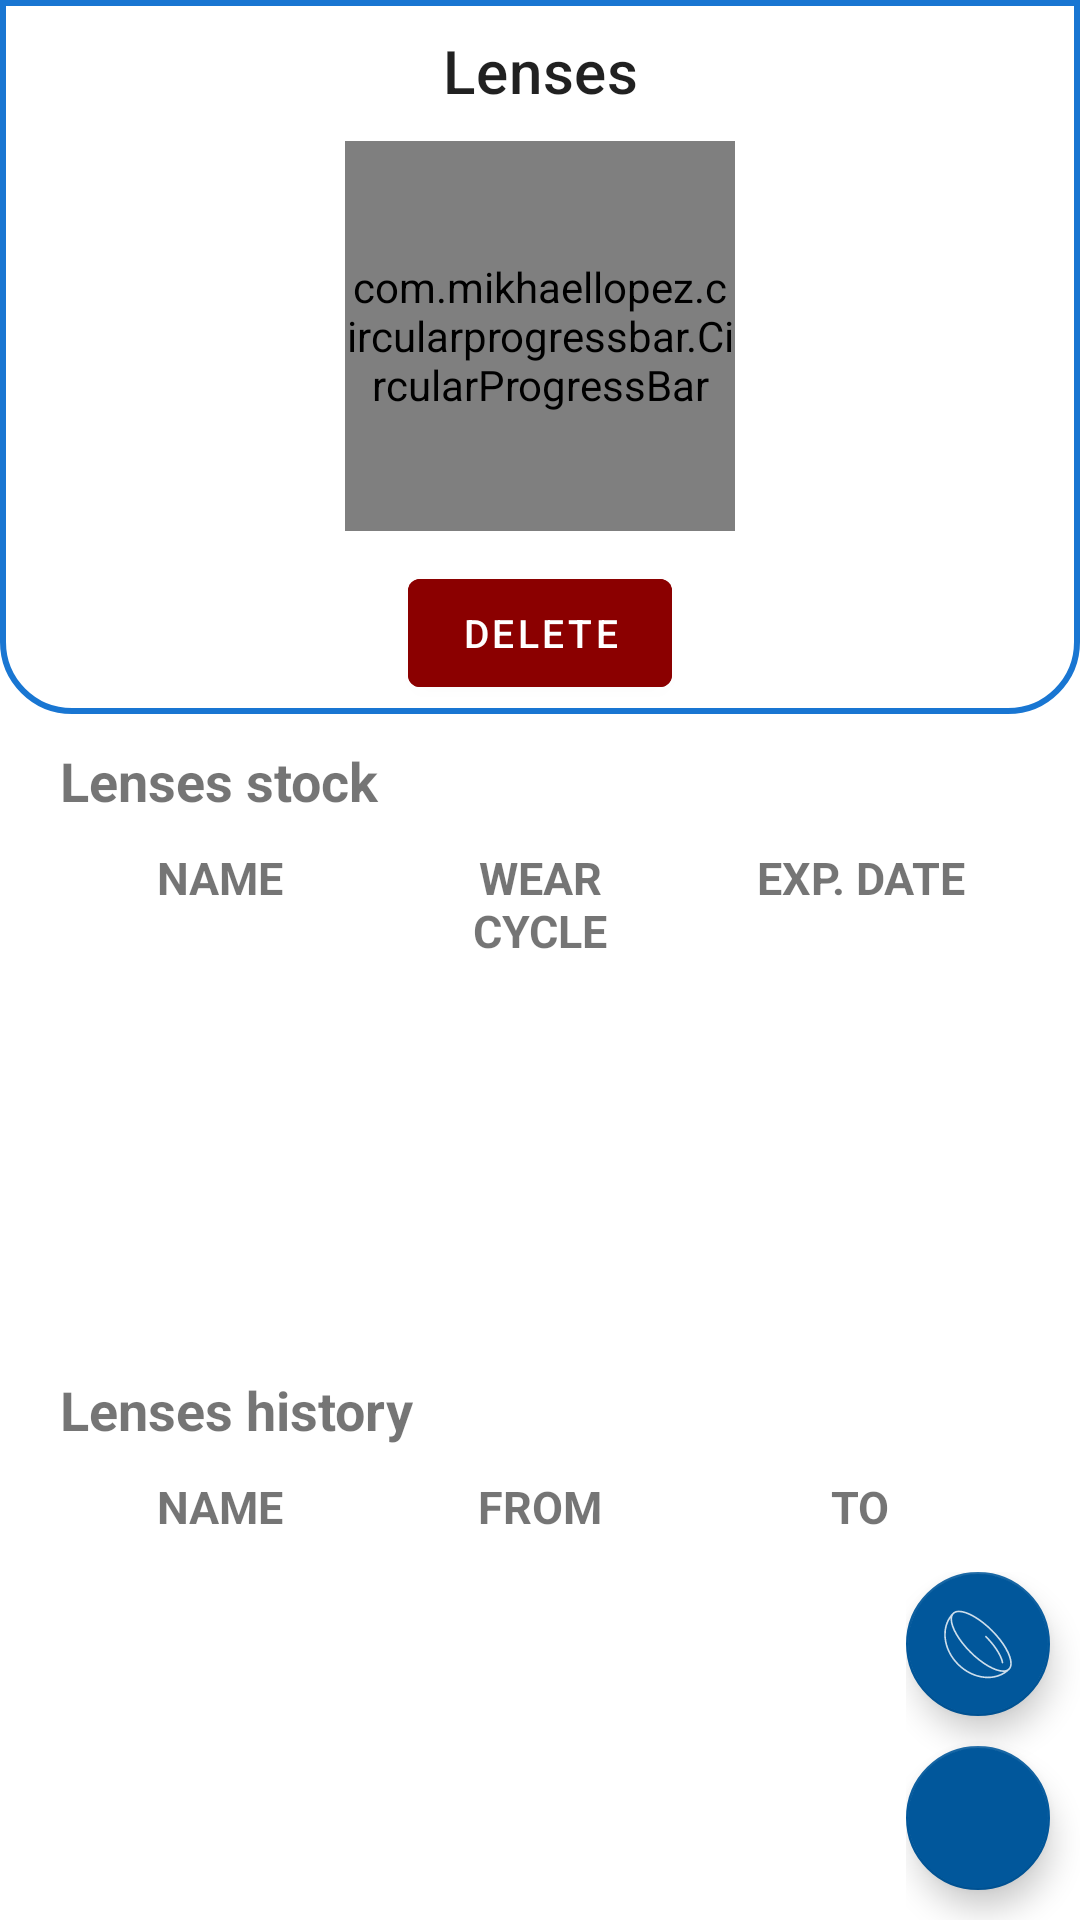

Here is an Android app screen rendered from its layout file. Give the layout XML and the strings, colors and styles it references.
<!-- AndroidManifest.xml: application theme Theme.Lensminder -->
<!-- res/layout/fragment_lenses.xml -->
<?xml version="1.0" encoding="utf-8"?>
<FrameLayout xmlns:android="http://schemas.android.com/apk/res/android"
    xmlns:tools="http://schemas.android.com/tools"
    android:layout_width="match_parent"
    android:layout_height="match_parent"
    xmlns:app="http://schemas.android.com/apk/res-auto"
    tools:context=".fragment.LensesFragment">
    
    <LinearLayout
        android:layout_width="match_parent"
        android:layout_height="match_parent"
        android:orientation="vertical">
        
        <LinearLayout
            android:background="@drawable/rounded_rectangle_shape"
            android:layout_width="match_parent"
            android:layout_height="wrap_content"
            android:orientation="vertical"
            android:gravity="center">
            
            <TextView
                style="@style/page_summary_header"
                android:text="@string/title_lenses"/>
            
            <FrameLayout
                android:layout_width="@dimen/circular_progressbar_size"
                android:layout_height="@dimen/circular_progressbar_size"
                android:layout_marginBottom="@dimen/progressbar_margin_bottom"
                android:orientation="vertical"
                android:gravity="center">
                <com.mikhaellopez.circularprogressbar.CircularProgressBar
                    android:id="@+id/lenses_progressbar"
                    android:layout_width="match_parent"
                    android:layout_height="match_parent"
                    android:gravity="center"
                    app:cpb_round_border="false"
                    app:cpb_progress_direction="to_right"
                    app:cpb_progressbar_width="@dimen/circular_progressbar_width"
                    app:cpb_background_progressbar_width=
                        "@dimen/background_circular_progressbar_width"/>
                <TextView
                    android:id="@+id/lenses_days_count"
                    style="@style/dashboard_card_counter_style"/>
            </FrameLayout>
            
            <com.google.android.material.button.MaterialButton
                android:id="@+id/lenses_delete_button"
                style="@style/delete_button_style"
                android:layout_marginBottom="@dimen/delete_button_margin_bottom"/>
        </LinearLayout>
        
        <LinearLayout
            android:layout_width="match_parent"
            android:layout_height="wrap_content"
            android:layout_marginHorizontal="@dimen/table_margin_horizontal"
            android:layout_marginVertical="@dimen/table_margin_vertical"
            android:orientation="vertical"
            android:layout_weight="1">
            <TextView
                style="@style/page_table_header_style"
                android:text="@string/lenses_stock"/>
            <TableLayout
                android:layout_width="match_parent"
                android:layout_height="match_parent"
                android:stretchColumns="1,2,3">
                <TableRow>
                    <TextView
                        style="@style/page_table_row_style"
                        android:layout_column="1"
                        android:text="@string/name_column_header"/>
                    <TextView
                        style="@style/page_table_row_style"
                        android:layout_column="2"
                        android:text="@string/wear_cycle_column_header"/>
                    <TextView
                        style="@style/page_table_row_style"
                        android:layout_column="3"
                        android:text="@string/exp_date_column_header"/>
                </TableRow>
                <androidx.recyclerview.widget.RecyclerView
                    android:id="@+id/lenses_stock_recycler_view"
                    android:layout_gravity="center"
                    android:scrollbars="vertical"
                    android:scrollbarThumbVertical="@android:color/darker_gray"
                    android:scrollbarSize="@dimen/table_scrollbar_size"
                    android:layout_width="match_parent"
                    android:layout_height="match_parent"/>
            </TableLayout>
        </LinearLayout>
        
        <LinearLayout
            android:layout_width="match_parent"
            android:layout_height="wrap_content"
            android:layout_marginHorizontal="@dimen/table_margin_horizontal"
            android:layout_marginVertical="@dimen/table_margin_vertical"
            android:orientation="vertical"
            android:layout_weight="1">
            <TextView
                style="@style/page_table_header_style"
                android:text="@string/lenses_history"/>
            <TableLayout
                android:layout_width="match_parent"
                android:layout_height="match_parent"
                android:stretchColumns="1,2,3">
                <TableRow>
                    <TextView
                        style="@style/page_table_row_style"
                        android:gravity="center"
                        android:layout_column="1"
                        android:text="@string/name_column_header"/>
                    <TextView
                        style="@style/page_table_row_style"
                        android:gravity="center"
                        android:layout_column="2"
                        android:text="@string/from_column_header"/>
                    <TextView
                        style="@style/page_table_row_style"
                        android:gravity="center"
                        android:layout_column="3"
                        android:text="@string/to_column_header"/>
                </TableRow>
                <androidx.recyclerview.widget.RecyclerView
                    android:id="@+id/lenses_history_recycler_view"
                    android:scrollbars="vertical"
                    android:scrollbarThumbVertical="@android:color/darker_gray"
                    android:scrollbarSize="@dimen/table_scrollbar_size"
                    android:layout_width="match_parent"
                    android:layout_height="wrap_content"/>
            </TableLayout>
        </LinearLayout>
    </LinearLayout>
    
    <FrameLayout
        android:layout_width="wrap_content"
        android:layout_height="wrap_content"
        android:layout_gravity="end|bottom">
        <LinearLayout
            android:layout_width="match_parent"
            android:layout_height="wrap_content"
            android:orientation="vertical">
            <com.google.android.material.floatingactionbutton.FloatingActionButton
                style="@style/fab_style"
                android:id="@+id/showAddLensesToStock"
                android:src="@drawable/ic_lens"
                app:fabSize="mini"
                android:contentDescription="@string/fab_description_add_lenses_stock" />
            <com.google.android.material.floatingactionbutton.FloatingActionButton
                style="@style/fab_style"
                android:id="@+id/showAddLenses"
                android:src="@drawable/ic_baseline_add_24"
                app:fabSize="mini"
                android:contentDescription="@string/fab_description_add_lenses_current" />
        </LinearLayout>
    </FrameLayout>
</FrameLayout>
<!-- resources referenced by this layout -->
<resources>
  <dimen name="background_circular_progressbar_width">8dp</dimen>
  <dimen name="circular_progressbar_size">130dp</dimen>
  <dimen name="circular_progressbar_width">8dp</dimen>
  <dimen name="delete_button_margin_bottom">3dp</dimen>
  <dimen name="progressbar_margin_bottom">10dp</dimen>
  <dimen name="table_margin_horizontal">20dp</dimen>
  <dimen name="table_margin_vertical">10dp</dimen>
  <dimen name="table_scrollbar_size">3dp</dimen>
  <!-- drawable rounded_rectangle_shape (drawable) -->
  <?xml version="1.0" encoding="utf-8"?>
  <shape
      xmlns:android="http://schemas.android.com/apk/res/android"
      android:shape= "rectangle">
      <stroke android:width="2dp" android:color="@color/primary"/>
      <corners
          android:topLeftRadius="0dp"
          android:topRightRadius="0dp"
          android:bottomLeftRadius="23dp"
          android:bottomRightRadius="23dp"/>
  </shape>
  <string name="exp_date_column_header">EXP. DATE</string>
  <string name="fab_description_add_lenses_current">add current lenses</string>
  <string name="fab_description_add_lenses_stock">add lenses to stock</string>
  <string name="from_column_header">FROM</string>
  <string name="lenses_history">Lenses history</string>
  <string name="lenses_stock">Lenses stock</string>
  <string name="name_column_header">NAME</string>
  <string name="title_lenses">Lenses</string>
  <string name="to_column_header">TO</string>
  <string name="wear_cycle_column_header">WEAR CYCLE</string>
  <style name="dashboard_card_counter_style" parent="Widget.AppCompat.TextView">
          <item name="android:layout_width">match_parent</item>
          <item name="android:layout_height">wrap_content</item>
          <item name="android:layout_gravity">center</item>
          <item name="android:gravity">center</item>
          <item name="android:textSize">40sp</item>
      </style>
  <style name="fab_style" parent="Widget.Design.FloatingActionButton">
          <item name="android:layout_width">wrap_content</item>
          <item name="android:layout_height">wrap_content</item>
          <item name="android:layout_gravity">end|bottom</item>
          <item name="android:layout_marginEnd">@dimen/fab_margin_end</item>
          <item name="android:layout_marginBottom">@dimen/fab_margin_bottom</item>
      </style>
  <style name="page_table_header_style" parent="Widget.AppCompat.TextView">
          <item name="android:layout_width">match_parent</item>
          <item name="android:layout_height">wrap_content</item>
          <item name="android:textSize">18sp</item>
          <item name="android:textStyle">bold</item>
      </style>
  <style name="page_table_row_style" parent="Widget.AppCompat.TextView">
          <item name="android:layout_width">10dp</item>
          <item name="android:layout_weight">1</item>
          <item name="android:textStyle">bold</item>
          <item name="android:padding">10dp</item>
          <item name="android:gravity">center</item>
          <item name="android:textSize">15sp</item>
      </style>
  <color name="primary">#1976d2</color>
  <string name="delete_button_text">Delete</string>
  <dimen name="fab_margin_end">10dp</dimen>
  <dimen name="fab_margin_bottom">10dp</dimen>
  <color name="primary_light">#63a4ff</color>
  <color name="black">#FF000000</color>
  <color name="secondary">#01579b</color>
  <color name="secondary_light">#4f83cc</color>
  <color name="white">#FFFFFFFF</color>
  <style name="MyDatePickerDialogTheme" parent="android:Theme.Material.Light.Dialog">
          <item name="colorAccent">@color/teal_200</item>
          <item name="android:datePickerStyle">@style/MyDatePickerStyle</item>
          <item name="android:colorAccent">@color/teal_200</item>
      </style>
  <color name="primary_dark">#004ba0</color>
  <color name="progress_bar_background">#ffcfd8dc</color>
  <color name="teal_200">#FF03DAC5</color>
</resources>
